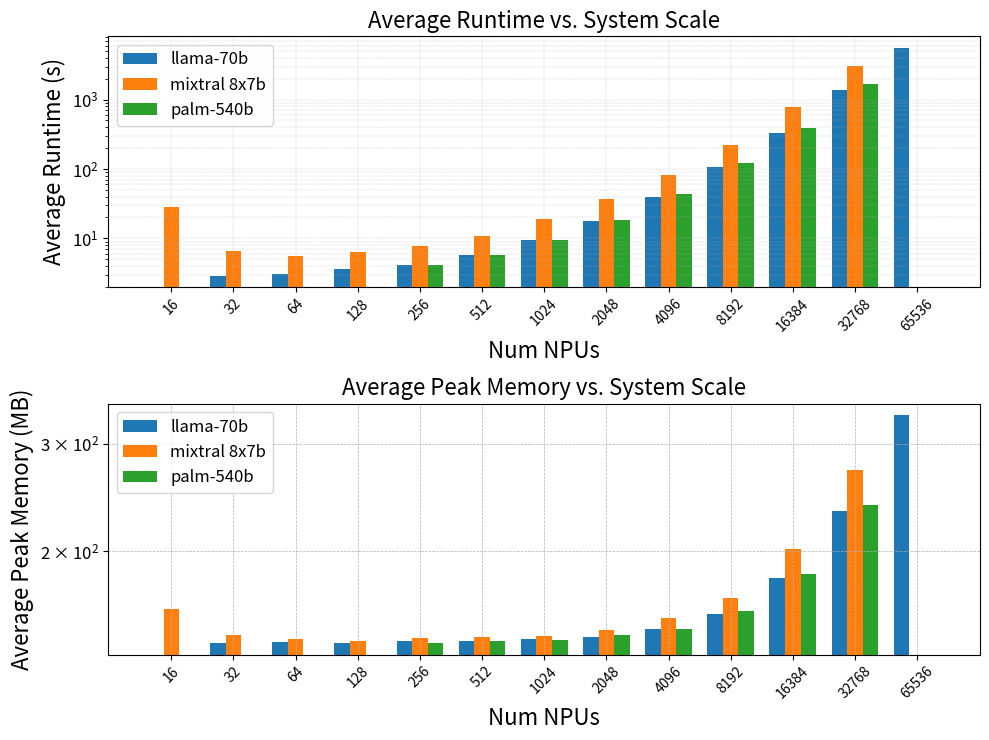

Here is the Python script that generated this plot:
import matplotlib.pyplot as plt
import numpy as np
from collections import defaultdict
from matplotlib.ticker import MultipleLocator

data = """
Command: python stage1.py --output_dir generated/ --num_stacks 2 --output_name moe_2_2_2_2 --dp 2 --tp 2 --sp 2 --ep 2 --model_type moe --batch 16
Runtime: 50.06 seconds
Peak Memory: 175.95 MB

Command: python stage1.py --output_dir generated/ --num_stacks 2 --output_name dense_2_4_2_2 --dp 2 --tp 4 --sp 2 --ep 2 --model_type dense --batch 16
Runtime: 2.90 seconds
Peak Memory: 141.43 MB

Command: python stage1.py --output_dir generated/ --num_stacks 2 --output_name palm_4_4_4_4 --dp 4 --tp 4 --sp 4 --ep 4 --model_type dense --batch 16 --dvocal 8192 --dmodel 18432 --dff 73728 --seq 2048 --head 48 --kvhead 48
Runtime: 4.19 seconds
Peak Memory: 141.50 MB

Command: python stage1.py --output_dir generated/ --num_stacks 2 --output_name dense_2_4_2_4 --dp 2 --tp 4 --sp 2 --ep 4 --model_type dense --batch 16
Runtime: 3.06 seconds
Peak Memory: 142.00 MB

Command: python stage1.py --output_dir generated/ --num_stacks 2 --output_name dense_2_4_2_4 --dp 2 --tp 4 --sp 2 --ep 4 --model_type dense --batch 16
Runtime: 3.13 seconds
Peak Memory: 142.07 MB

Command: python stage1.py --output_dir generated/ --num_stacks 2 --output_name palm_4_16_4_4 --dp 4 --tp 16 --sp 4 --ep 4 --model_type dense --batch 16 --dvocal 8192 --dmodel 18432 --dff 73728 --seq 2048 --head 48 --kvhead 48
Runtime: 9.45 seconds
Peak Memory: 143.30 MB

Command: python stage1.py --output_dir generated/ --num_stacks 2 --output_name palm_4_8_4_4 --dp 4 --tp 8 --sp 4 --ep 4 --model_type dense --batch 16 --dvocal 8192 --dmodel 18432 --dff 73728 --seq 2048 --head 48 --kvhead 48
Runtime: 5.84 seconds
Peak Memory: 142.61 MB

Command: python stage1.py --output_dir generated/ --num_stacks 2 --output_name dense_2_4_4_4 --dp 2 --tp 4 --sp 4 --ep 4 --model_type dense --batch 16
Runtime: 3.56 seconds
Peak Memory: 141.68 MB

Command: python stage1.py --output_dir generated/ --num_stacks 2 --output_name dense_4_4_4_4 --dp 4 --tp 4 --sp 4 --ep 4 --model_type dense --batch 32
Runtime: 4.18 seconds
Peak Memory: 142.30 MB

Command: python stage1.py --output_dir generated/ --num_stacks 2 --output_name dense_8_4_4_4 --dp 8 --tp 4 --sp 4 --ep 4 --model_type dense --batch 64
Runtime: 5.72 seconds
Peak Memory: 142.65 MB

Command: python stage1.py --output_dir generated/ --num_stacks 2 --output_name dense_16_4_4_4 --dp 16 --tp 4 --sp 4 --ep 4 --model_type dense --batch 128
Runtime: 9.53 seconds
Peak Memory: 143.45 MB

Command: python stage1.py --output_dir generated/ --num_stacks 2 --output_name palm_4_32_4_4 --dp 4 --tp 32 --sp 4 --ep 4 --model_type dense --batch 16 --dvocal 8192 --dmodel 18432 --dff 73728 --seq 2048 --head 48 --kvhead 48
Runtime: 18.67 seconds
Peak Memory: 145.74 MB

Command: python stage1.py --output_dir generated/ --num_stacks 2 --output_name dense_32_4_4_4 --dp 32 --tp 4 --sp 4 --ep 4 --model_type dense --batch 256
Runtime: 17.87 seconds
Peak Memory: 144.49 MB

Command: python stage1.py --output_dir generated/ --num_stacks 2 --output_name palm_4_64_4_4 --dp 4 --tp 64 --sp 4 --ep 4 --model_type dense --batch 16 --dvocal 8192 --dmodel 18432 --dff 73728 --seq 2048 --head 48 --kvhead 48
Runtime: 43.33 seconds
Peak Memory: 149.34 MB

Command: python stage1.py --output_dir generated/ --num_stacks 2 --output_name dense_64_4_4_4 --dp 64 --tp 4 --sp 4 --ep 4 --model_type dense --batch 512
Runtime: 39.76 seconds
Peak Memory: 149.18 MB

Command: python stage1.py --output_dir generated/ --num_stacks 2 --output_name palm_4_128_4_4 --dp 4 --tp 128 --sp 4 --ep 4 --model_type dense --batch 16 --dvocal 8192 --dmodel 18432 --dff 73728 --seq 2048 --head 48 --kvhead 48
Runtime: 121.26 seconds
Peak Memory: 159.52 MB

Command: python stage1.py --output_dir generated/ --num_stacks 2 --output_name dense_128_4_4_4 --dp 128 --tp 4 --sp 4 --ep 4 --model_type dense --batch 1024
Runtime: 106.80 seconds
Peak Memory: 157.95 MB

Command: python stage1.py --output_dir generated/ --num_stacks 2 --output_name moe_2_4_2_2 --dp 2 --tp 4 --sp 2 --ep 2 --model_type moe --batch 16
Runtime: 6.46 seconds
Peak Memory: 145.66 MB

Command: python stage1.py --output_dir generated/ --num_stacks 2 --output_name moe_2_4_2_4 --dp 2 --tp 4 --sp 2 --ep 4 --model_type moe --batch 16
Runtime: 5.53 seconds
Peak Memory: 143.19 MB

Command: python stage1.py --output_dir generated/ --num_stacks 2 --output_name moe_2_4_2_4 --dp 2 --tp 4 --sp 2 --ep 4 --model_type moe --batch 16
Runtime: 5.44 seconds
Peak Memory: 143.87 MB

Command: python stage1.py --output_dir generated/ --num_stacks 2 --output_name moe_2_4_4_4 --dp 2 --tp 4 --sp 4 --ep 4 --model_type moe --batch 16
Runtime: 6.42 seconds
Peak Memory: 142.63 MB

Command: python stage1.py --output_dir generated/ --num_stacks 2 --output_name moe_4_4_4_4 --dp 4 --tp 4 --sp 4 --ep 4 --model_type moe --batch 32
Runtime: 7.77 seconds
Peak Memory: 144.03 MB

Command: python stage1.py --output_dir generated/ --num_stacks 2 --output_name moe_8_4_4_4 --dp 8 --tp 4 --sp 4 --ep 4 --model_type moe --batch 64
Runtime: 10.95 seconds
Peak Memory: 144.80 MB

Command: python stage1.py --output_dir generated/ --num_stacks 2 --output_name moe_16_4_4_4 --dp 16 --tp 4 --sp 4 --ep 4 --model_type moe --batch 128
Runtime: 19.11 seconds
Peak Memory: 145.55 MB

Command: python stage1.py --output_dir generated/ --num_stacks 2 --output_name moe_32_4_4_4 --dp 32 --tp 4 --sp 4 --ep 4 --model_type moe --batch 256
Runtime: 37.16 seconds
Peak Memory: 148.86 MB

Command: python stage1.py --output_dir generated/ --num_stacks 2 --output_name moe_64_4_4_4 --dp 64 --tp 4 --sp 4 --ep 4 --model_type moe --batch 512
Runtime: 83.18 seconds
Peak Memory: 155.51 MB

Command: python stage1.py --output_dir generated/ --num_stacks 2 --output_name dense_256_4_4_4 --dp 256 --tp 4 --sp 4 --ep 4 --model_type dense --batch 2048
Runtime: 333.49 seconds
Peak Memory: 180.64 MB

Command: python stage1.py --output_dir generated/ --num_stacks 2 --output_name palm_4_256_4_4 --dp 4 --tp 256 --sp 4 --ep 4 --model_type dense --batch 16 --dvocal 8192 --dmodel 18432 --dff 73728 --seq 2048 --head 48 --kvhead 48
Runtime: 391.46 seconds
Peak Memory: 183.82 MB

Command: python stage1.py --output_dir generated/ --num_stacks 2 --output_name moe_128_4_4_4 --dp 128 --tp 4 --sp 4 --ep 4 --model_type moe --batch 1024
Runtime: 222.25 seconds
Peak Memory: 167.51 MB

Command: python stage1.py --output_dir generated/ --num_stacks 2 --output_name moe_256_4_4_4 --dp 256 --tp 4 --sp 4 --ep 4 --model_type moe --batch 2048
Runtime: 794.13 seconds
Peak Memory: 201.41 MB

Command: python stage1.py --output_dir generated/ --num_stacks 2 --output_name dense_512_4_4_4 --dp 512 --tp 4 --sp 4 --ep 4 --model_type dense --batch 4096
Runtime: 1355.06 seconds
Peak Memory: 232.49 MB

Command: python stage1.py --output_dir generated/ --num_stacks 2 --output_name palm_4_512_4_4 --dp 4 --tp 512 --sp 4 --ep 4 --model_type dense --batch 16 --dvocal 8192 --dmodel 18432 --dff 73728 --seq 2048 --head 48 --kvhead 48
Runtime: 1684.55 seconds
Peak Memory: 237.98 MB

Command: python stage1.py --output_dir generated/ --num_stacks 2 --output_name moe_512_4_4_4 --dp 512 --tp 4 --sp 4 --ep 4 --model_type moe --batch 4096
Runtime: 3047.66 seconds
Peak Memory: 271.46 MB

Command: python stage1.py --output_dir generated/ --num_stacks 2 --output_name dense_1024_4_4_4 --dp 1024 --tp 4 --sp 4 --ep 4 --model_type dense --batch 8192
Runtime: 5600.71 seconds
Peak Memory: 334.04 MB

Command: python stage1.py --output_dir generated/ --num_stacks 2 --output_name moe_2_2_2_2 --dp 2 --tp 2 --sp 2 --ep 2 --model_type moe --batch 16
Runtime: 5.61 seconds
Peak Memory: 145.43 MB


"""

lines = data.strip().split('\n')
commands = []
runtimes = []
memories = []
models = []

MODEL_TYPE_MAP = {"dense": "llama-70b", "moe": "mixtral 8x7b", "palm": "palm-540b"}

# Process each group of 3 lines, separated by a line space
for i in range(0, len(lines), 4):
    command_line = lines[i]
    runtime_line = lines[i + 1]
    memory_line = lines[i + 2]

    # Parse the command line
    parts = command_line.split(' --')
    command = {x.split(' ')[0]: x.split(' ')[1] for x in parts}
    commands.append(command)

    # Extract runtime
    runtime = float(runtime_line.split(': ')[1].strip().split(' ')[0])
    runtimes.append(runtime)

    # Extract peak memory
    memory = float(memory_line.split(': ')[1].strip().split(' ')[0])
    memories.append(memory)

    # Extract and map model type from output_name
    output_name = command['output_name']
    model_type = output_name.split('_')[0]
    model_type = MODEL_TYPE_MAP.get(model_type, model_type)
    models.append(model_type)

# Calculate system scale
scales = [int(cmd['dp']) * int(cmd['tp']) * int(cmd['sp']) * int(cmd['ep']) for cmd in commands]

# Aggregate data
runtime_data = defaultdict(list)
memory_data = defaultdict(list)

for scale, model, runtime, memory in zip(scales, models, runtimes, memories):
    runtime_data[(model, scale)].append(runtime)
    memory_data[(model, scale)].append(memory)

# Calculate averages
average_runtimes = {key: np.mean(values) for key, values in runtime_data.items()}
average_memories = {key: np.mean(values) for key, values in memory_data.items()}

# Prepare data for plotting
model_types = sorted(set(models))
unique_scales = sorted(set(scales))
ind = np.arange(len(unique_scales))  # x locations for the groups

plt.figure(figsize=(10, 7.5))
bar_width = 0.25  # Fixed width for each bar

# Plot runtime bar chart
ax1 = plt.subplot(2, 1, 1)  # Change to (2, 1, 1) to stack vertically
for idx, model_type in enumerate(model_types):
    bar_positions = ind + idx * bar_width
    ax1.bar(bar_positions,
            [average_runtimes.get((model_type, scale), 0) for scale in unique_scales],
            bar_width, label=model_type)

ax1.set_yscale('log')
ax1.set_xlabel('Num NPUs', fontsize=16)
ax1.set_ylabel('Average Runtime (s)', fontsize=16)
ax1.set_title('Average Runtime vs. System Scale', fontsize=16)
ax1.set_xticks(ind + bar_width * (len(model_types) - 1) / 2)
ax1.set_xticklabels(unique_scales, rotation=45)
ax1.legend(fontsize=12)
ax1.grid(True, which='both', linestyle='--', linewidth=0.2)
ax1.tick_params(axis="y", labelsize=12)

# Plot peak memory bar chart
ax2 = plt.subplot(2, 1, 2)  # Change to (2, 1, 2) to stack vertically
for idx, model_type in enumerate(model_types):
    bar_positions = ind + idx * bar_width
    ax2.bar(bar_positions,
            [average_memories.get((model_type, scale), 0) for scale in unique_scales],
            bar_width, label=model_type)

ax2.set_yscale('log')
ax2.set_xlabel('Num NPUs', fontsize=16)
ax2.set_ylabel('Average Peak Memory (MB)', fontsize=16)
ax2.set_title('Average Peak Memory vs. System Scale', fontsize=16)
ax2.set_xticks(ind + bar_width * (len(model_types) - 1) / 2)
ax2.set_xticklabels(unique_scales, rotation=45)
ax2.legend(fontsize=12)
ax2.yaxis.set_major_locator(MultipleLocator(100))
ax2.grid(True, which='both', linestyle='--', linewidth=0.5)
ax2.tick_params(axis="y", labelsize=12)

plt.tight_layout()
plt.savefig("scaling.pdf")
plt.show()
